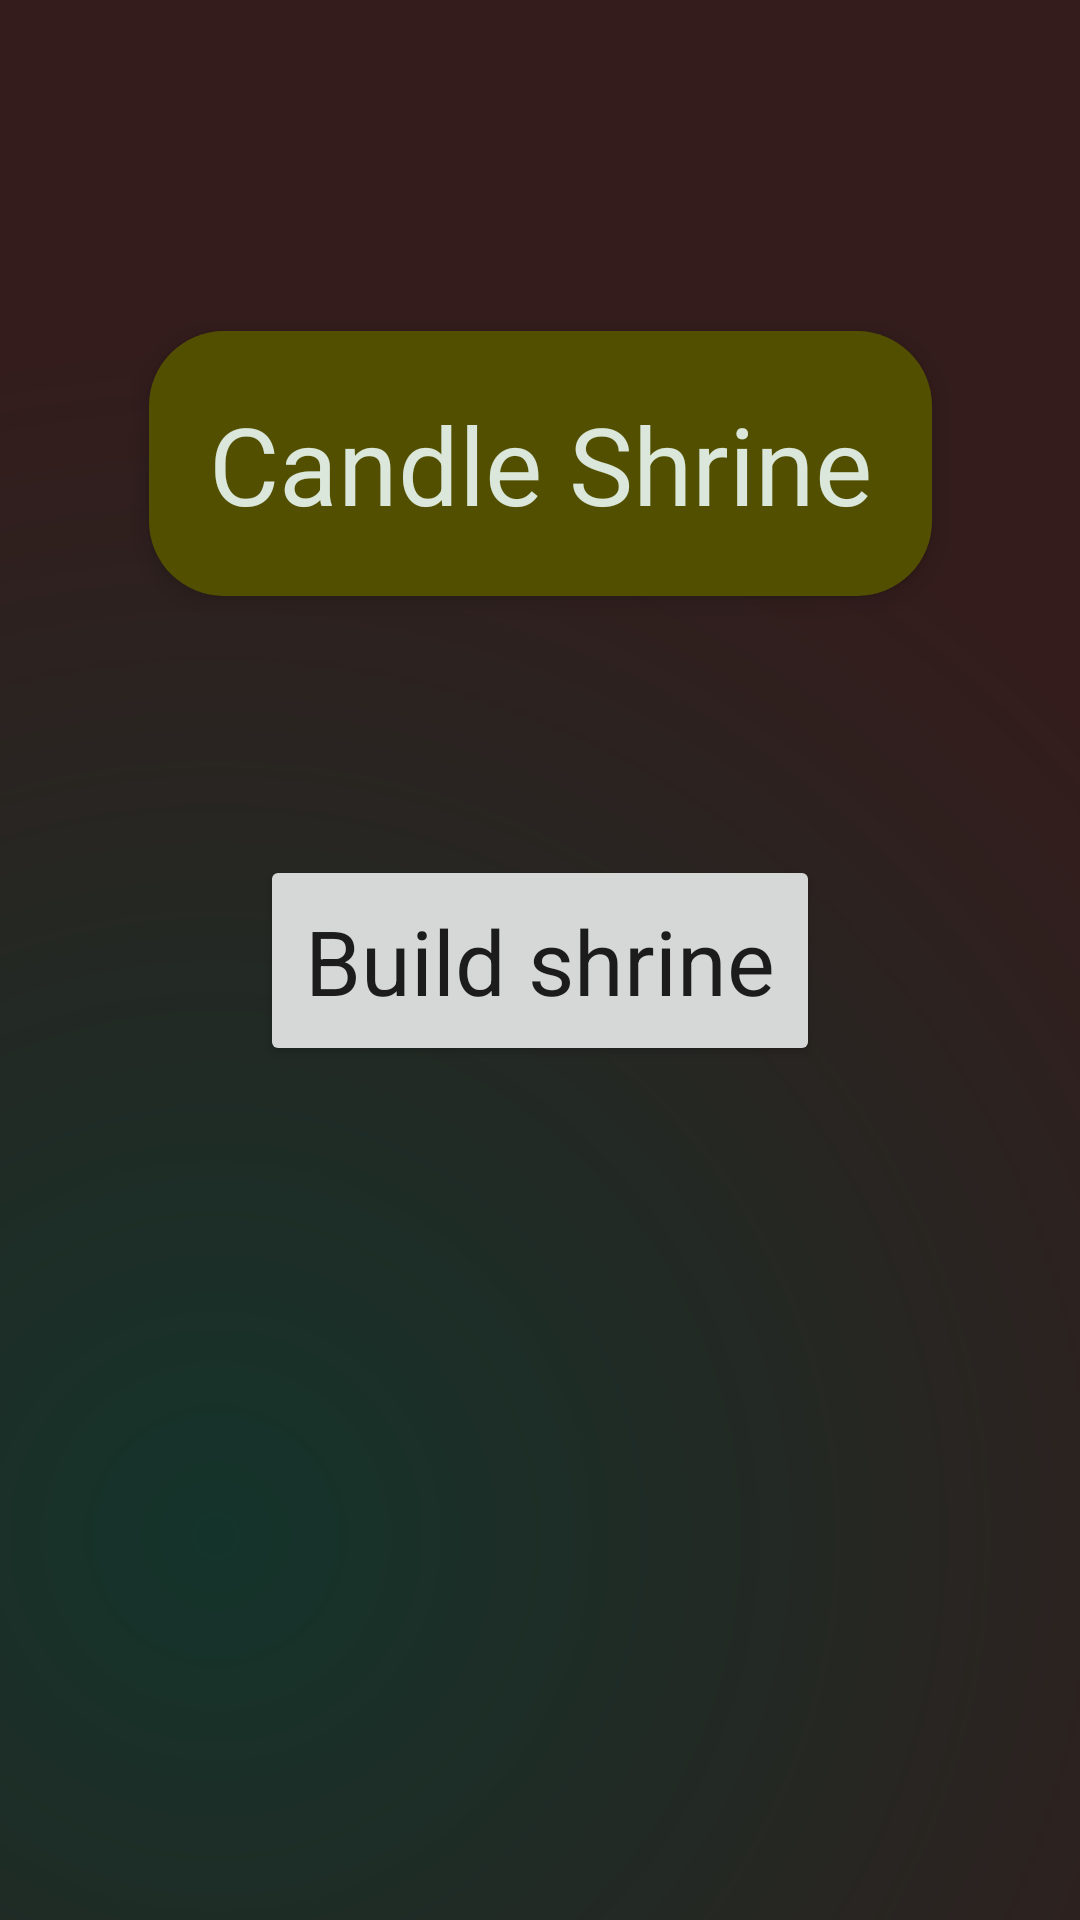

Write the Android layout XML for this screen, with the resource values it uses.
<!-- AndroidManifest.xml: application theme AppTheme -->
<!-- res/layout/activity_main_menu_no_shrine.xml -->
<?xml version="1.0" encoding="utf-8"?>
<androidx.constraintlayout.widget.ConstraintLayout xmlns:android="http://schemas.android.com/apk/res/android"
    xmlns:app="http://schemas.android.com/apk/res-auto"
    xmlns:tools="http://schemas.android.com/tools"
    android:layout_width="match_parent"
    android:layout_height="match_parent"
    tools:context=".MainMenuActivity"
    android:background="@drawable/gradient">
    <TextView
        android:layout_width="wrap_content"
        android:layout_height="wrap_content"
        app:layout_constraintBottom_toBottomOf="parent"
        app:layout_constraintRight_toRightOf="parent"
        app:layout_constraintLeft_toLeftOf="parent"
        app:layout_constraintTop_toTopOf="parent"
        app:layout_constraintVertical_bias="0.2"
        android:text="Candle Shrine"
        android:elevation="5dp"
        style="@style/Title"
        />

    <Button
        android:id="@+id/buildShrineButton"
        android:text="Build shrine"
        android:layout_width="wrap_content"
        android:layout_height="wrap_content"
        app:layout_constraintBottom_toBottomOf="parent"
        app:layout_constraintRight_toRightOf="parent"
        app:layout_constraintLeft_toLeftOf="parent"
        app:layout_constraintTop_toTopOf="parent" />


</androidx.constraintlayout.widget.ConstraintLayout>
<!-- resources referenced by this layout -->
<resources>
  <!-- drawable gradient (drawable) -->
  <?xml version="1.0" encoding="utf-8"?>
  <shape xmlns:android="http://schemas.android.com/apk/res/android">
  
      <gradient
          android:angle="45"
          android:gradientRadius="400dp"
          android:centerY="0.8"
          android:centerX="0.2"
          android:endColor="@color/darkPurple"
          android:startColor="@color/darkGreen"
          android:type="radial" />
  
      <corners
          android:radius="0dp"/>
  </shape>
  <style name="Title" parent="Widget.AppCompat.TextView">
          <item name="fontFamily">@font/lora_italic</item>
          <item name="font">@id/italic</item>
          <item name="textAllCaps">false</item>
          <item name="android:textSize">36sp</item>
          <item name="android:background">@drawable/rect</item>
          <item name="android:textColor">@color/offWhite</item>
          <item name="android:padding">20dp</item>
      </style>
  <style name="AppTheme" parent="Theme.AppCompat.Light.DarkActionBar">
          <item name="windowNoTitle">true</item>
          <item name="colorPrimary">@color/colorPrimary</item>
          <item name="colorPrimaryDark">@color/colorPrimaryDark</item>
          <item name="colorAccent">@color/purple</item>
          <item name="buttonStyle">@style/Buttons</item>
          <item name="titleTextStyle">@style/Title</item>
          <item name="android:textColorSecondary">@color/offWhite</item>
      </style>
  <color name="darkPurple">#341C1C</color>
  <color name="darkGreen">#14342B</color>
  <!-- drawable rect (drawable) -->
  <?xml version="1.0" encoding="utf-8"?>
  <shape xmlns:android="http://schemas.android.com/apk/res/android">
  
      android:shape="rectangle">
      <solid android:color="@color/bronze" />
      <corners android:radius="25dp" />
  </shape>
  <color name="offWhite">#DAE7DA</color>
  <color name="colorPrimary">#6200EE</color>
  <color name="colorPrimaryDark">#3700B3</color>
  <color name="purple">#8F3985</color>
  <style name="Buttons" parent="Widget.AppCompat.Button">
          <item name="fontFamily">@font/lora</item>
  
          <item name="textAllCaps">false</item>
          <item name="android:textSize">30sp</item>
          <item name="android:padding">15dp</item>
      </style>
  <color name="bronze">#525000</color>
</resources>
